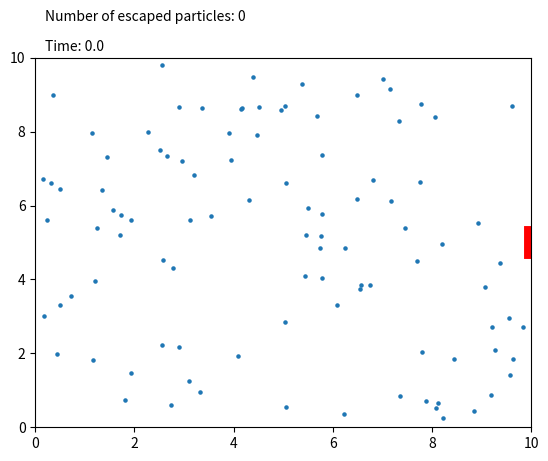

Here is the Python script that generated this plot:
#!/usr/bin/env python3
# Written by Edward Troccoli, 2025
# Inspirtation from Louis Sharma, 2023
import matplotlib.pyplot as plt
import matplotlib.animation as animation
import numpy as np

#---------------------Initalising Parameters-----------------------------------

N = 100 # particles in the simulation

W, H = 10, 10 # dimensions of the box, width x height

# position of the hole/apperture 
y_pos = H / 2     
hole_height = 0.5         
x_pos = W                

# general constants are set to be zero
T = 500000.0  # temperature
m = 1.0  # mass                
k = 1.0  # boltzmann constant              
v0 = np.sqrt(k * T / m) # max velocity

# radius of each particle
radius = 0.15

# track the time, timestep and total steps taken
current_time = 0.0
dt = 0.00001
steps = 10

# track the escaped particles, including the time at which they escape and
# the total number of escaped particles
escaped = np.zeros(N, dtype=bool)
escape_times = []
escape_count = 0

#---------------------Defining Lennard Jones Gas Class-------------------------------

class LJ_Gas:

    def __init__(self, N, m, radius, W, H, v0, dt, steps):

        self.N = N 
        self.m = m 
        self.radius = radius 
        self.H = H 
        self.W = W 
        self.dt = dt 
        self.steps = steps 
        self.time = dt*steps 
        self.v0 = v0 

        #intialise random positions
        self.r = np.stack((
        np.random.uniform(radius, W - radius, N),
        np.random.uniform(radius, H - radius, N)
        ), axis=1)

        #intialise random positions
        vx = np.random.normal(0, v0, N)
        vy = np.random.normal(0, v0, N)
        self.v = np.stack((vx,vy), axis=1)
    
    def lennard_jones_potential(self):
        """Calculate the force due to a Lennard Jones potential of the form V = 4\varepsilon((\sigma/r)^12-(\sigma/r)^6)"""
        return -4*((1/self.r)**6-(1/self.r)**12)

    def check_collisions(self):
        """Checks for particle-particle collisions and particle-wall collisions.
        If collisions are found, update the velocities of the particles that are colliding, accounting for 
        the conservation of energy and momentum."""
        force = self.lennard_jones_potential()
        # advance the position through the Verlet algorithm and Lennard Jones force/potential
        r_next = self.r + self.v*self.dt + (force/2*self.m)*(self.dt)**2
        #check for collisions with the walls
        # left wall
        mask_left = self.r[:, 0] < self.radius
        self.v[mask_left, 0] *= -1
        self.r[mask_left, 0] = self.radius

        # bottom wall
        mask_bottom = self.r[:, 1] < self.radius
        self.v[mask_bottom, 1] *= -1
        self.r[mask_bottom, 1] = self.radius

        # top wall
        mask_top = self.r[:, 1] > self.H - self.radius
        self.v[mask_top, 1] *= -1
        self.r[mask_top, 1] = self.H - self.radius

        # right wall — only reflect if NOT in slit
        mask_right = (self.r[:, 0] > self.W - self.radius) & (
            (self.r[:, 1] < y_pos - hole_height / 2) | (self.r[:, 1] > y_pos + hole_height / 2)
        )
        self.v[mask_right, 0] *= -1
        self.r[mask_right, 0] = self.W - self.radius

        #check for collisions between particles
        n_particles = len(self.r)
        for i in range(n_particles):
            for j in range(i + 1, n_particles):
                if np.linalg.norm(r_next[i] - r_next[j]) < 2*self.radius:

                    rdiff = self.r[i] - self.r[j] #vector between particle 1 and particle 2
                    vdiff = self.v[i] - self.v[j]
                    self.v[i] = self.v[i] - rdiff.dot(vdiff)/rdiff.dot(rdiff)*rdiff #update velocity of particle i
                    self.v[j] = self.v[j] + rdiff.dot(vdiff)/rdiff.dot(rdiff)*rdiff #update velocity of particle j

    def check_escaped(self, escaped_mask, escape_times, escape_count, current_time):
        """
        Remove particles that escape through the right wall slit.
        Update escape count and times. Returns updated mask and lists.
        """

        # Escape condition: particle crosses right boundary AND is in slit range AND not already escaped
        escape_condition = (
            (self.r[:, 0] > self.W) &
            (self.r[:, 1] > y_pos - hole_height / 2) &
            (self.r[:, 1] < y_pos + hole_height / 2) &
            (~escaped_mask)
        )

        newly_escaped = np.sum(escape_condition)
        escape_count += newly_escaped
        escape_times.extend([current_time] * newly_escaped)

        # Keep only unescaped particles
        keep_mask = ~escape_condition
        self.r = self.r[keep_mask]
        self.v = self.v[keep_mask]
        escaped_mask = escaped_mask[keep_mask]

        return escaped_mask, escape_times, escape_count

    def step(self):
        """Computes the positions at the next timestep."""
        self.check_collisions()
        force = self.lennard_jones_potential()
        self.r += self.v*self.dt + (force/2*self.m)*(self.dt)**2
        updated_force = self.lennard_jones_potential()
        self.v += ((updated_force+force)/(2*self.m))*self.dt

#---------------------Creating the animation------------------------------------------

gas = LJ_Gas(N, m, radius, W, H, v0, dt, steps)    

fig, ax = plt.subplots()
scat = ax.scatter(gas.r[:, 0], gas.r[:, 1], s=5)
time_text = ax.text(0.02, 1.02, 'Time: '+str(current_time), transform=ax.transAxes)
escape_text = ax.text(0.02, 1.10, 'Number of escaped particles: '+str(escape_count), transform=ax.transAxes)
ax.set_xlim(0, gas.W)
ax.set_ylim(0, gas.H)

# visualisation of the hole, placed in the middle of the right barrier
ax.plot([W, W], [y_pos - hole_height/2, y_pos + hole_height/2], color='red', linewidth=10)

def update(frame):
    global current_time, escape_count, escaped, escape_times

    # Step the simulation
    gas.step()
    current_time += dt

    # Check for escaped particles
    escaped, escape_times, escape_count = gas.check_escaped(escaped, escape_times, escape_count, current_time)

    # Update the scatter plot with active particles
    scat.set_offsets(gas.r)

    # Update the time and count display
    time_text.set_text(f"Time: {current_time:.2f}")
    escape_text.set_text(f"Number of escaped particles: {escape_count}")

    return scat, time_text, escape_text

# run the animation
ani = animation.FuncAnimation(fig, update, frames=steps, interval=1, blit=False)
plt.show()

    
